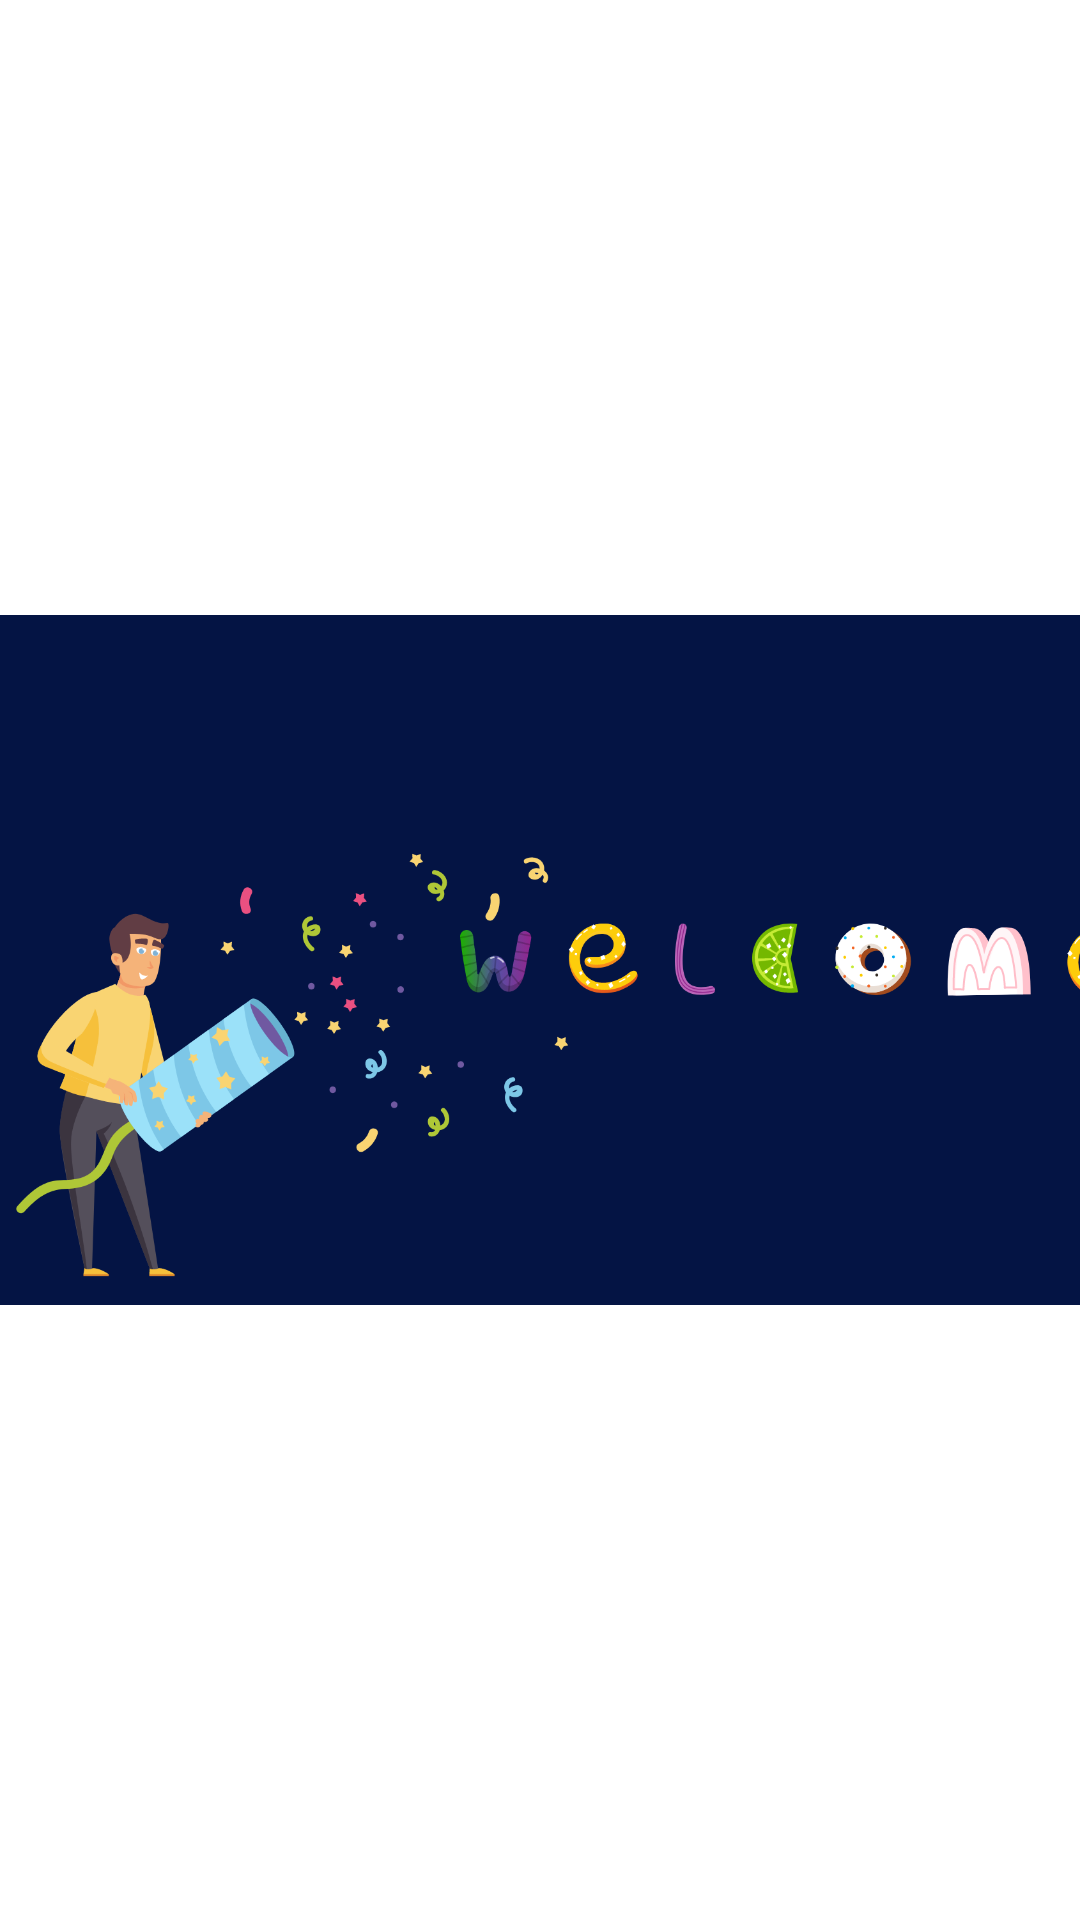

Here is an Android app screen rendered from its layout file. Give the layout XML and the strings, colors and styles it references.
<!-- AndroidManifest.xml: application theme Theme.GestionMachineMarque -->
<!-- res/layout/fragment_home.xml -->
<?xml version="1.0" encoding="utf-8"?>
<androidx.constraintlayout.widget.ConstraintLayout xmlns:android="http://schemas.android.com/apk/res/android"
    xmlns:app="http://schemas.android.com/apk/res-auto"
    xmlns:tools="http://schemas.android.com/tools"
    android:layout_width="match_parent"
    android:layout_height="match_parent"
    tools:context=".ui.home.HomeFragment">


    <ImageView
        android:layout_width="409dp"
        android:layout_height="354dp"
        android:src="@drawable/img_1"
        app:layout_constraintBottom_toBottomOf="parent"
        app:layout_constraintTop_toTopOf="parent"
        app:layout_constraintVertical_bias="0.5"
        tools:layout_editor_absoluteX="1dp" />

</androidx.constraintlayout.widget.ConstraintLayout>
<!-- resources referenced by this layout -->
<resources>
  <!-- drawable img_1: png bitmap (drawable, 102441 bytes) -->
  <style name="Theme.GestionMachineMarque" parent="Theme.MaterialComponents.DayNight.DarkActionBar">
          
          <item name="colorPrimary">@color/purple_500</item>
          <item name="colorPrimaryVariant">@color/purple_700</item>
          <item name="colorOnPrimary">@color/white</item>
          
          <item name="colorSecondary">@color/teal_200</item>
          <item name="colorSecondaryVariant">@color/teal_700</item>
          <item name="colorOnSecondary">@color/black</item>
          
          <item name="android:statusBarColor">?attr/colorPrimaryVariant</item>
          
      </style>
  <color name="purple_500">#FF6200EE</color>
  <color name="purple_700">#FF3700B3</color>
  <color name="white">#FFFFFFFF</color>
  <color name="teal_200">#FF03DAC5</color>
  <color name="teal_700">#FF018786</color>
  <color name="black">#FF000000</color>
</resources>
